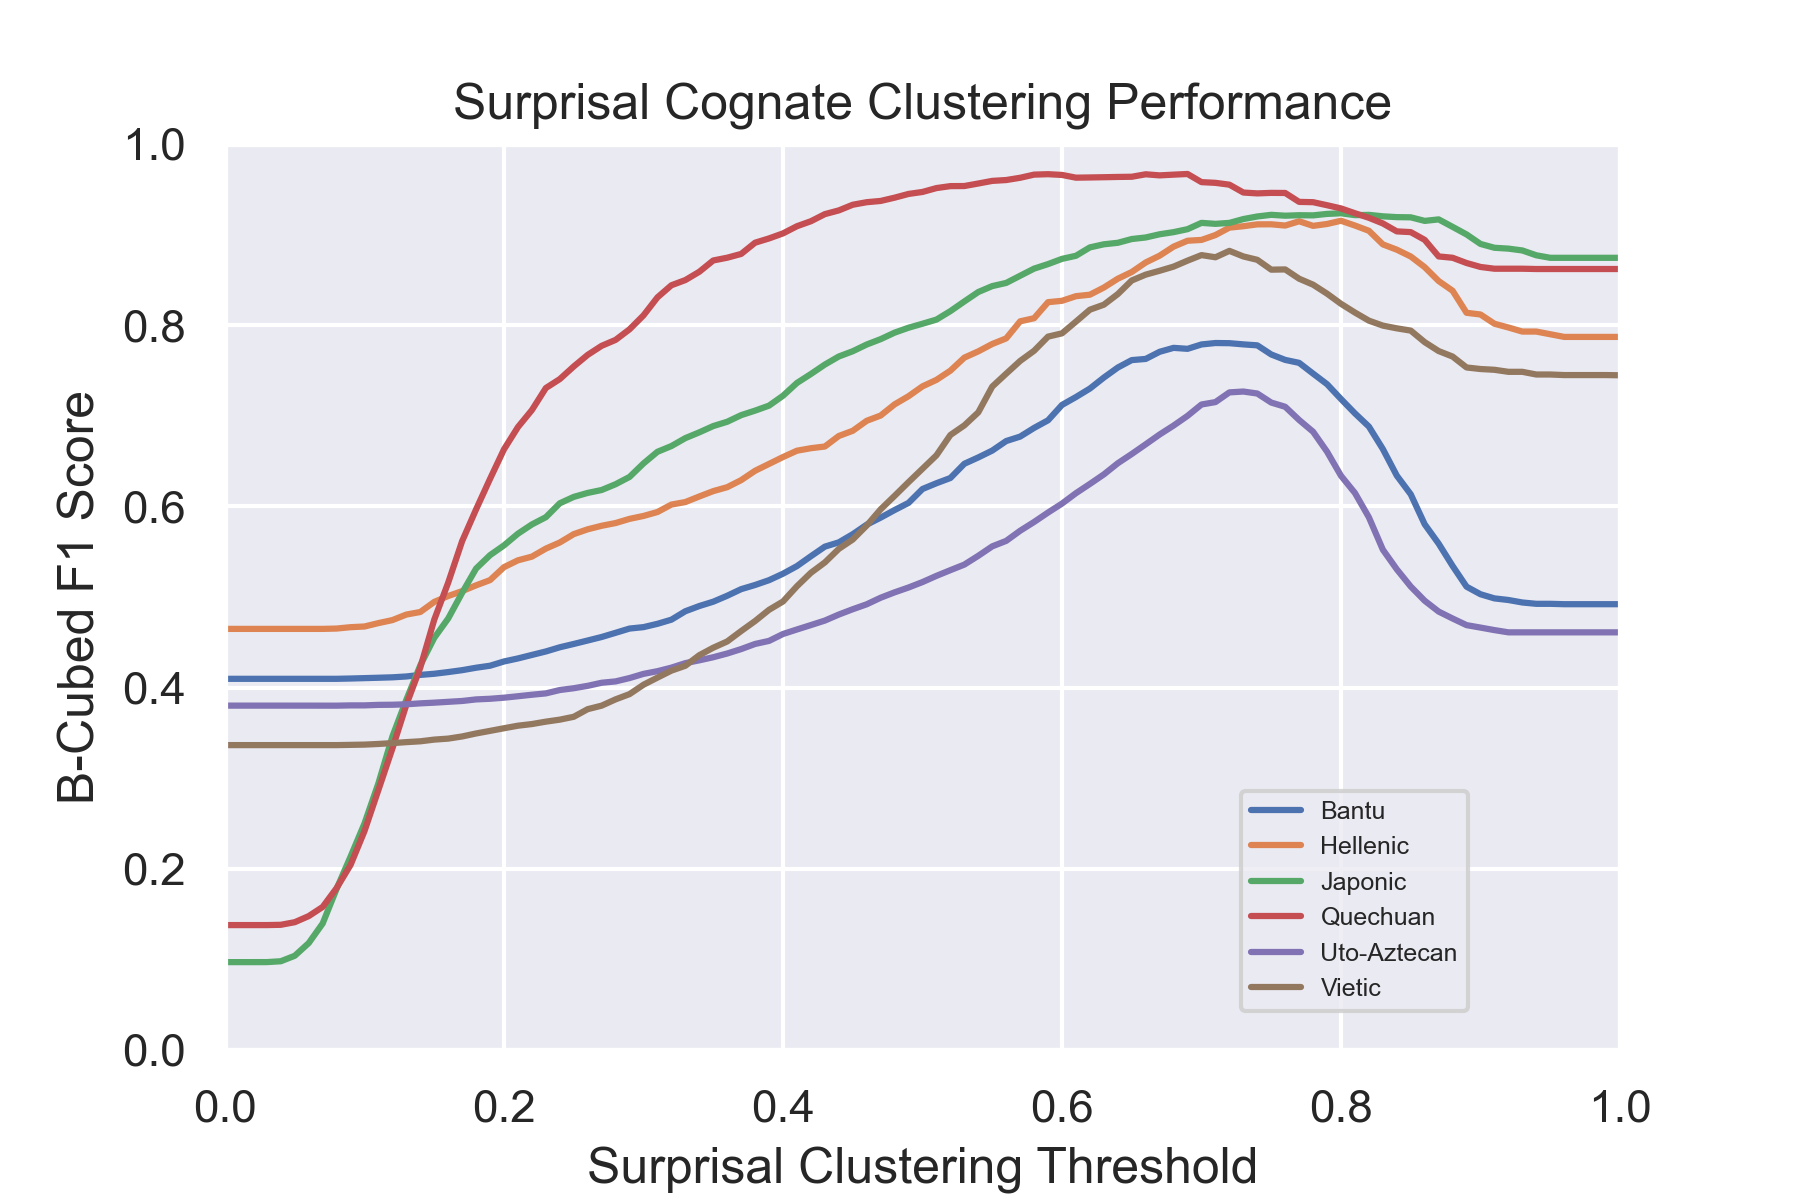

Values plotted in this chart, from the file beside it:
Dataset, Parameter_Value, Precision, Recall, F1
Bantu, 0.0, 1.0, 0.2686, 0.4097
Bantu, 0.01, 1.0, 0.2686, 0.4097
Bantu, 0.02, 1.0, 0.2686, 0.4097
Bantu, 0.03, 1.0, 0.2686, 0.4097
Bantu, 0.04, 1.0, 0.2686, 0.4097
Bantu, 0.05, 1.0, 0.2686, 0.4097
Bantu, 0.06, 1.0, 0.2686, 0.4097
Bantu, 0.07, 1.0, 0.2686, 0.4097
Bantu, 0.08, 1.0, 0.2686, 0.4097
Bantu, 0.09, 1.0, 0.2688, 0.41
Bantu, 0.1, 1.0, 0.2691, 0.4104
Bantu, 0.11, 1.0, 0.2695, 0.4109
Bantu, 0.12, 1.0, 0.2698, 0.4113
Bantu, 0.13, 1.0, 0.2706, 0.4123
Bantu, 0.14, 1.0, 0.272, 0.414
Bantu, 0.15, 1.0, 0.2731, 0.4153
Bantu, 0.16, 1.0, 0.2747, 0.4171
Bantu, 0.17, 1.0, 0.2764, 0.4192
Bantu, 0.18, 1.0, 0.2787, 0.4219
Bantu, 0.19, 1.0, 0.2807, 0.4241
Bantu, 0.2, 1.0, 0.2846, 0.4288
Bantu, 0.21, 1.0, 0.2875, 0.4322
Bantu, 0.22, 1.0, 0.2907, 0.436
Bantu, 0.23, 0.9991, 0.2943, 0.4399
Bantu, 0.24, 0.9991, 0.298, 0.4445
Bantu, 0.25, 0.9991, 0.3014, 0.4482
Bantu, 0.26, 0.9987, 0.3045, 0.452
Bantu, 0.27, 0.9987, 0.3075, 0.4559
Bantu, 0.28, 0.9983, 0.3114, 0.4605
Bantu, 0.29, 0.9978, 0.3154, 0.4652
Bantu, 0.3, 0.9963, 0.3169, 0.4667
Bantu, 0.31, 0.9952, 0.3201, 0.4704
Bantu, 0.32, 0.9952, 0.3243, 0.475
Bantu, 0.33, 0.9935, 0.3327, 0.4843
Bantu, 0.34, 0.9925, 0.3379, 0.49
Bantu, 0.35, 0.9906, 0.3423, 0.4948
Bantu, 0.36, 0.9896, 0.3488, 0.5014
Bantu, 0.37, 0.9886, 0.3559, 0.5087
Bantu, 0.38, 0.988, 0.3601, 0.5133
Bantu, 0.39, 0.9862, 0.3653, 0.5186
Bantu, 0.4, 0.9853, 0.3717, 0.5257
Bantu, 0.41, 0.9821, 0.3811, 0.5341
Bantu, 0.42, 0.98, 0.3919, 0.545
Bantu, 0.43, 0.9759, 0.4037, 0.5556
Bantu, 0.44, 0.9747, 0.409, 0.5603
Bantu, 0.45, 0.9732, 0.4187, 0.5693
Bantu, 0.46, 0.9693, 0.4306, 0.5798
Bantu, 0.47, 0.9639, 0.4393, 0.5876
Bantu, 0.48, 0.9619, 0.4484, 0.596
Bantu, 0.49, 0.9579, 0.4582, 0.6039
Bantu, 0.5, 0.9556, 0.4759, 0.6192
Bantu, 0.51, 0.9527, 0.4835, 0.6256
Bantu, 0.52, 0.9478, 0.4914, 0.6313
Bantu, 0.53, 0.9437, 0.5105, 0.6471
Bantu, 0.54, 0.9386, 0.5202, 0.6541
Bantu, 0.55, 0.9328, 0.5329, 0.6616
Bantu, 0.56, 0.929, 0.5479, 0.6721
Bantu, 0.57, 0.9209, 0.5587, 0.6771
Bantu, 0.58, 0.9131, 0.5748, 0.6866
Bantu, 0.59, 0.9065, 0.5884, 0.695
... 546 more rows
